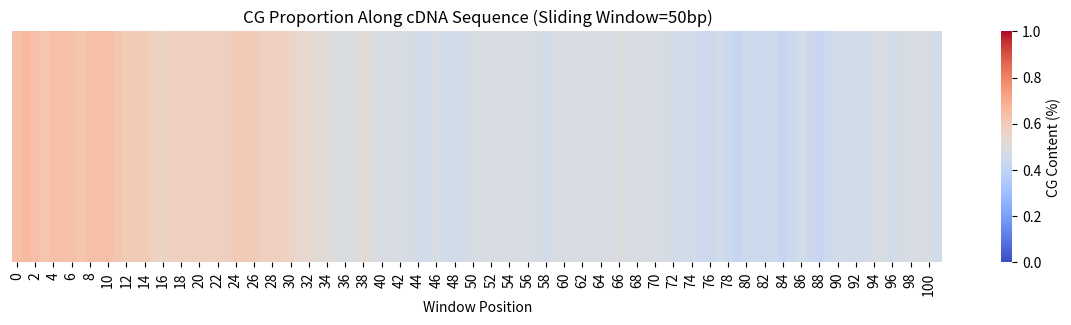

Write Python code to recreate this figure.
# check mRNA
# change mRNA -> cDNA:
#      find U and change into T
# 设置窗口大小：50
# measure CG propotion : 
#     从第一个开始：计算【1到50】50个base中CG的百分比
#     将窗口向右滑动一个base，计算从【2到51】50个base中CG的百分比
#     以此类推，一直往右边推，推到最右边为止
# visualize CG propotion trend use heatmap

import matplotlib.pyplot as plt
import re
import seaborn as sns
import numpy as np
# read or input
mRNA='ACGAUCGAUCGCCCCCUGAUCGAUGGGGGGGGGGGGAUCGUAGCUACGUAGUAGUGUGUGUAGCUAGCUAGCAGCGAGCAACACAACGUUUUGUACAGUCGUAGUGUAGCUAGCUGUGUACUAGUCGAUGUGAUCGAUGCAUCGAUCGACUG'
# check mRNA, if not exit and report error
RNA_check=re.findall('[^AUCG]',mRNA)
if RNA_check:
    print('ERROR:This is not a RNA sequence')
    exit()

# change into cDNA
def cDNA_turn(mRNA):
    cDNA=re.sub('U','T',mRNA)
    return cDNA

cDNA=cDNA_turn(mRNA)

ws=50

# moving average
temL=[]     #临时存放50个base的列表
Results=[]  #存放结果的list
for i in range(0,len(cDNA)-ws): # 从第一个开始，一直往右边推
    temL=cDNA[i:i+ws]  
    temF=re.findall(r'[CG]',temL)
    temR=len(temF)
    Results.append(temR) #记录多少个CG
    temL,temR='',0
Results=[t/ws for t in Results] #把CG换算成比例
#show heat map
data=np.array([Results]) 
plt.figure(figsize=(15, 3))  
sns.heatmap(data, cmap='coolwarm', vmin=0, vmax=1, cbar_kws={'label': 'CG Content (%)'})
plt.title('CG Proportion Along cDNA Sequence (Sliding Window='+str(ws)+'bp)')
plt.xlabel('Window Position')
plt.yticks([]) 
plt.show()

